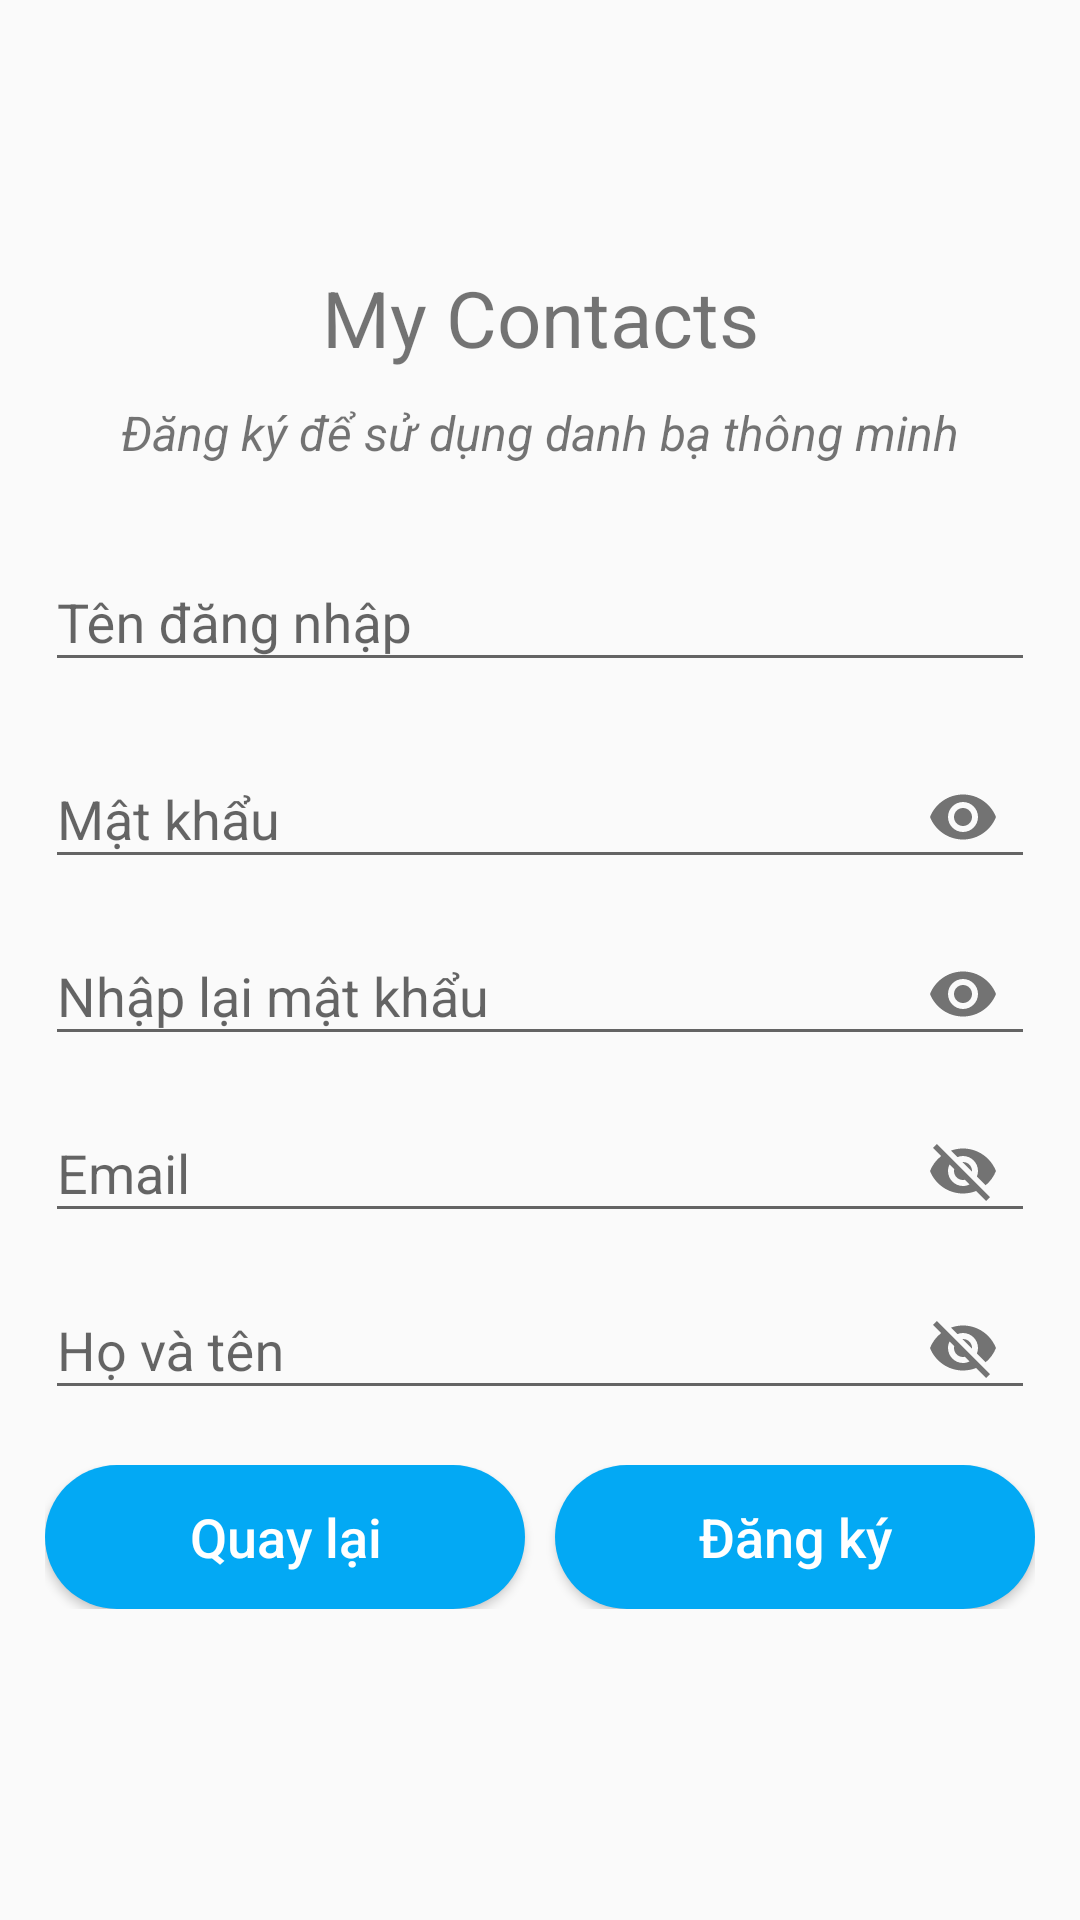

The Android layout XML behind this screen, and the referenced resources:
<!-- AndroidManifest.xml: activity theme AppThemeFullScreen -->
<!-- res/layout/activity_register.xml -->
<?xml version="1.0" encoding="utf-8"?>
<LinearLayout xmlns:android="http://schemas.android.com/apk/res/android"
    xmlns:app="http://schemas.android.com/apk/res-auto"
    xmlns:tools="http://schemas.android.com/tools"
    android:layout_width="match_parent"
    android:layout_height="match_parent"
    tools:context=".RegisterActivity"
    android:orientation="vertical"
    android:gravity="center">

    <TextView
        android:layout_width="match_parent"
        android:layout_height="wrap_content"
        android:layout_marginBottom="10dp"
        android:textAlignment="center"
        android:textAllCaps="false"
        android:textSize="26sp"
        android:text="@string/icontact"/>
    <TextView
        android:layout_width="match_parent"
        android:layout_height="wrap_content"
        android:layout_marginBottom="20dp"
        android:textAlignment="center"
        android:textAllCaps="false"
        android:textSize="16sp"
        android:textStyle="italic"
        android:text="@string/dang_ky"/>

    <android.support.design.widget.TextInputLayout
        android:layout_width="match_parent"
        android:layout_height="wrap_content"
        android:layout_marginLeft="15dp"
        android:layout_marginRight="15dp"
        android:layout_marginBottom="10dp">

        <android.support.design.widget.TextInputEditText
            android:id="@+id/edt_reg_user_name"
            android:layout_width="match_parent"
            android:layout_height="wrap_content"
            android:hint="@string/ten_dang_nhap"
            android:inputType="text"/>
    </android.support.design.widget.TextInputLayout>
    <android.support.design.widget.TextInputLayout
        android:layout_width="match_parent"
        android:layout_height="wrap_content"
        android:layout_marginLeft="15dp"
        android:layout_marginRight="15dp"
        app:passwordToggleEnabled="true">

        <android.support.design.widget.TextInputEditText
            android:id="@+id/edt_reg_pass_word"
            android:layout_width="match_parent"
            android:layout_height="wrap_content"
            android:hint="@string/mat_khau"
            android:inputType="textPassword" />
    </android.support.design.widget.TextInputLayout>
    <android.support.design.widget.TextInputLayout
        android:layout_width="match_parent"
        android:layout_height="wrap_content"
        android:layout_marginLeft="15dp"
        android:layout_marginRight="15dp"
        app:passwordToggleEnabled="true">

        <android.support.design.widget.TextInputEditText
            android:id="@+id/edt_reg_confirm_pass_word"
            android:layout_width="match_parent"
            android:layout_height="wrap_content"
            android:hint="@string/nhap_lai_mat_khau"
            android:inputType="textPassword" />
    </android.support.design.widget.TextInputLayout>
    <android.support.design.widget.TextInputLayout
        android:layout_width="match_parent"
        android:layout_height="wrap_content"
        android:layout_marginLeft="15dp"
        android:layout_marginRight="15dp"
        app:passwordToggleEnabled="true">

        <android.support.design.widget.TextInputEditText
            android:id="@+id/edt_reg_email"
            android:layout_width="match_parent"
            android:layout_height="wrap_content"
            android:hint="@string/email"
            android:inputType="textEmailAddress" />
    </android.support.design.widget.TextInputLayout>
    <android.support.design.widget.TextInputLayout
        android:layout_width="match_parent"
        android:layout_height="wrap_content"
        android:layout_marginLeft="15dp"
        android:layout_marginRight="15dp"
        app:passwordToggleEnabled="true">

        <android.support.design.widget.TextInputEditText
            android:id="@+id/edt_reg_ten"
            android:layout_width="match_parent"
            android:layout_height="wrap_content"
            android:hint="@string/ho_va_ten"
            android:inputType="textEmailAddress" />
    </android.support.design.widget.TextInputLayout>

    <LinearLayout
        android:layout_width="match_parent"
        android:layout_height="wrap_content"
        android:orientation="horizontal"
        android:padding="15dp">

        <Button
            android:id="@+id/btn_reg_quay_lai"
            android:layout_width="0dp"
            android:layout_height="wrap_content"
            android:layout_weight="1"
            android:background="@drawable/custom_button_login"
            android:textColor="@android:color/white"
            android:text="Quay lại"
            android:textAllCaps="false"
            android:textSize="18sp"/>

        <Button
            android:id="@+id/btn_reg_dang_ky"
            android:layout_width="0dp"
            android:layout_height="wrap_content"
            android:layout_marginLeft="10dp"
            android:layout_weight="1"
            android:background="@drawable/custom_button_login"
            android:textColor="@android:color/white"
            android:text="Đăng ký"
            android:textAllCaps="false"
            android:textSize="18sp"/>
    </LinearLayout>



</LinearLayout>
<!-- resources referenced by this layout -->
<resources>
  <!-- drawable custom_button_login (drawable) -->
  <?xml version="1.0" encoding="utf-8"?>
  <shape xmlns:android="http://schemas.android.com/apk/res/android">
      <solid android:color="#03A9F4"/>
      <corners android:bottomLeftRadius="40dp" android:bottomRightRadius="40dp" android:topLeftRadius="40dp" android:topRightRadius="40dp"/>
  </shape>
  <string name="dang_ky">Đăng ký để sử dụng danh bạ thông minh</string>
  <string name="email">Email</string>
  <string name="ho_va_ten">Họ và tên</string>
  <string name="icontact">My Contacts</string>
  <string name="mat_khau">Mật khẩu</string>
  <string name="nhap_lai_mat_khau">Nhập lại mật khẩu</string>
  <string name="ten_dang_nhap">Tên đăng nhập</string>
  <style name="AppThemeFullScreen" parent="Theme.AppCompat.Light.NoActionBar">
          
          <item name="colorPrimary">@color/colorPrimary</item>
          <item name="colorPrimaryDark">@color/colorPrimaryDark</item>
          <item name="colorAccent">@color/colorAccent</item>
          <item name="windowNoTitle">true</item>
          <item name="android:windowFullscreen">true</item>
      </style>
  <!-- not gathered from this repository: default colours our renderer supplied (Android Studio template values) -->
  <color name="colorPrimary">#FF6200EE</color>
  <color name="colorPrimaryDark">#FF3700B3</color>
  <color name="colorAccent">#FF03DAC5</color>
</resources>
